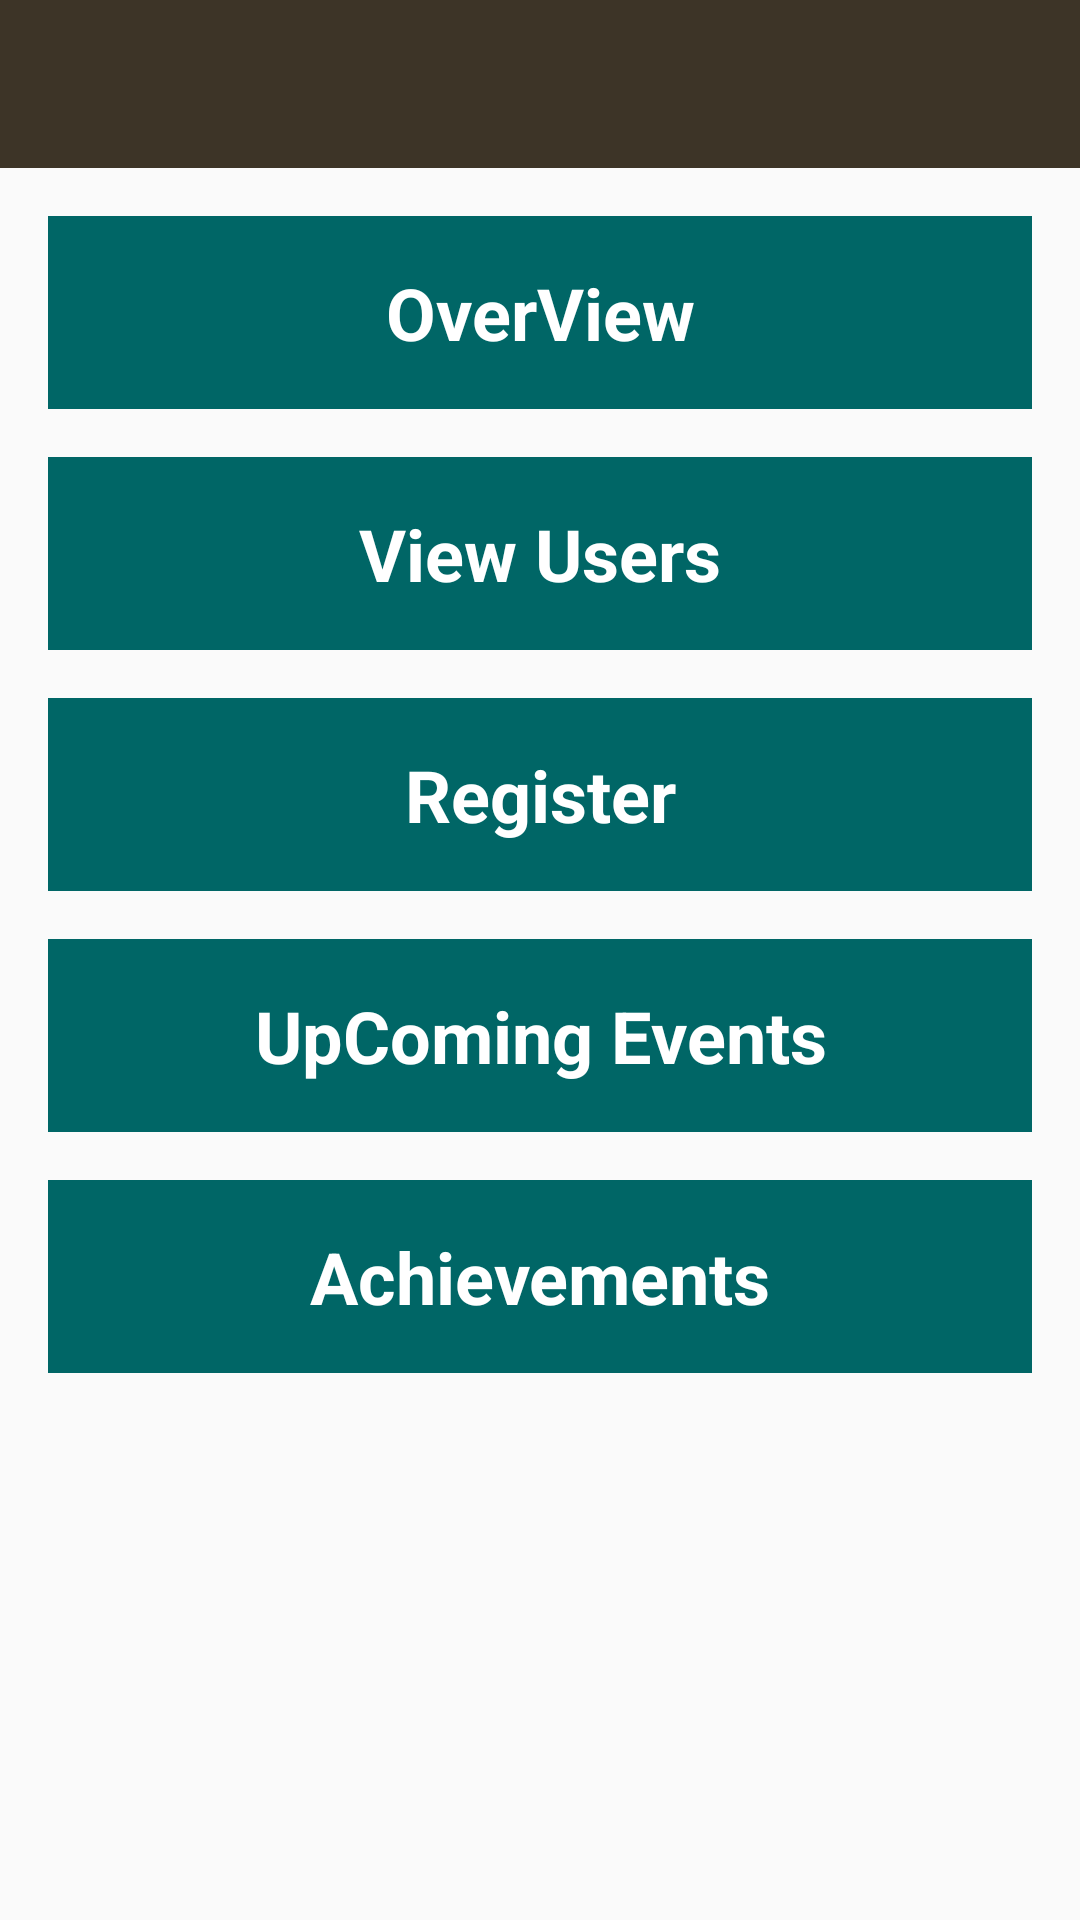

Write the Android layout XML for this screen, with the resource values it uses.
<!-- AndroidManifest.xml: application theme AppTheme -->
<!-- res/layout/activity_ncc.xml -->
<LinearLayout xmlns:android="http://schemas.android.com/apk/res/android"
    xmlns:tools="http://schemas.android.com/tools" android:layout_width="match_parent"
    android:layout_height="match_parent"
    android:orientation="vertical"
    tools:context=".MainActivity">
    <include layout="@layout/app_bar" />
    <ScrollView
        android:layout_width="match_parent"
        android:layout_height="match_parent">
    <LinearLayout
        android:padding="16dp"
        android:orientation="vertical"
        android:layout_width="match_parent"
        android:layout_height="match_parent">

        <TextView
            android:id="@+id/txtOverView"
            android:padding="16dp"
            android:layout_weight="1"
            android:textColor="#fff"
            android:background="#006666"
            android:gravity="center"
            android:textStyle="bold"
            android:textSize="24sp"
            android:layout_width="match_parent"
            android:layout_height="0dp"
            android:text="OverView"/>


        <TextView
            android:id="@+id/txtusers"
            android:layout_marginTop="16dp"
            android:padding="16dp"
            android:layout_weight="1"
            android:textColor="#fff"
            android:background="#006666"
            android:gravity="center"
            android:textStyle="bold"
            android:textSize="24sp"
            android:layout_width="match_parent"
            android:layout_height="0dp"
            android:text="View Users"/>
        <TextView
            android:id="@+id/txtReg"
            android:layout_marginTop="16dp"
            android:padding="16dp"
            android:layout_weight="1"
            android:textColor="#fff"
            android:background="#006666"
            android:gravity="center"
            android:textStyle="bold"
            android:textSize="24sp"
            android:layout_width="match_parent"
            android:layout_height="0dp"
            android:text="Register"/>
        <TextView
            android:id="@+id/txtevent"
            android:layout_marginTop="16dp"
            android:padding="16dp"
            android:layout_weight="1"
            android:textColor="#fff"
            android:background="#006666"
            android:gravity="center"
            android:textStyle="bold"
            android:textSize="24sp"
            android:layout_width="match_parent"
            android:layout_height="0dp"
            android:text="UpComing Events"/>
        <TextView
            android:id="@+id/txtach"
            android:layout_marginTop="16dp"
            android:padding="16dp"
            android:layout_weight="1"
            android:textColor="#fff"
            android:background="#006666"
            android:gravity="center"
            android:textStyle="bold"
            android:textSize="24sp"
            android:layout_width="match_parent"
            android:layout_height="0dp"
            android:text="Achievements"/>
        </LinearLayout>
</ScrollView>

    </LinearLayout>
<!-- res/layout/app_bar.xml (included above) -->
<?xml version="1.0" encoding="utf-8"?>
<android.support.v7.widget.Toolbar xmlns:android="http://schemas.android.com/apk/res/android"
    xmlns:app="http://schemas.android.com/apk/res-auto"
    android:id="@+id/toolbar"

    android:minHeight="?attr/actionBarSize"
    android:background="@color/color_appbar1"
    android:layout_width="match_parent"
    app:theme="@style/ThemeOverlay.AppCompat.Dark"
    app:popupTheme="@style/ThemeOverlay.AppCompat.Light"
    android:layout_height="wrap_content">

</android.support.v7.widget.Toolbar>
<!-- resources referenced by this layout -->
<resources>
  <color name="color_appbar1">#3D3427</color>
  <style name="AppTheme" parent="AppTheme.Base">
  
  </style>
  <style name="AppTheme.Base" parent="Theme.AppCompat.Light.NoActionBar">
  
          <item name="colorPrimary">@color/primaryColor</item>
          <item name="colorPrimaryDark">@color/primaryColorDark</item>
          <item name="drawerArrowStyle">@style/DrawerArrowStyle</item>
          <item name="android:textColorPrimary">@android:color/white</item>
          <item name="colorAccent">@color/color_giftcode</item>
      </style>
  <color name="primaryColor">#2196F3</color>
  <color name="primaryColorDark">#0D47A1</color>
  <style name="DrawerArrowStyle" parent="Widget.AppCompat.DrawerArrowToggle">
          <item name="spinBars">true</item>
          <item name="color">@android:color/white</item>
      </style>
  <color name="color_giftcode">#2977AC</color>
</resources>
